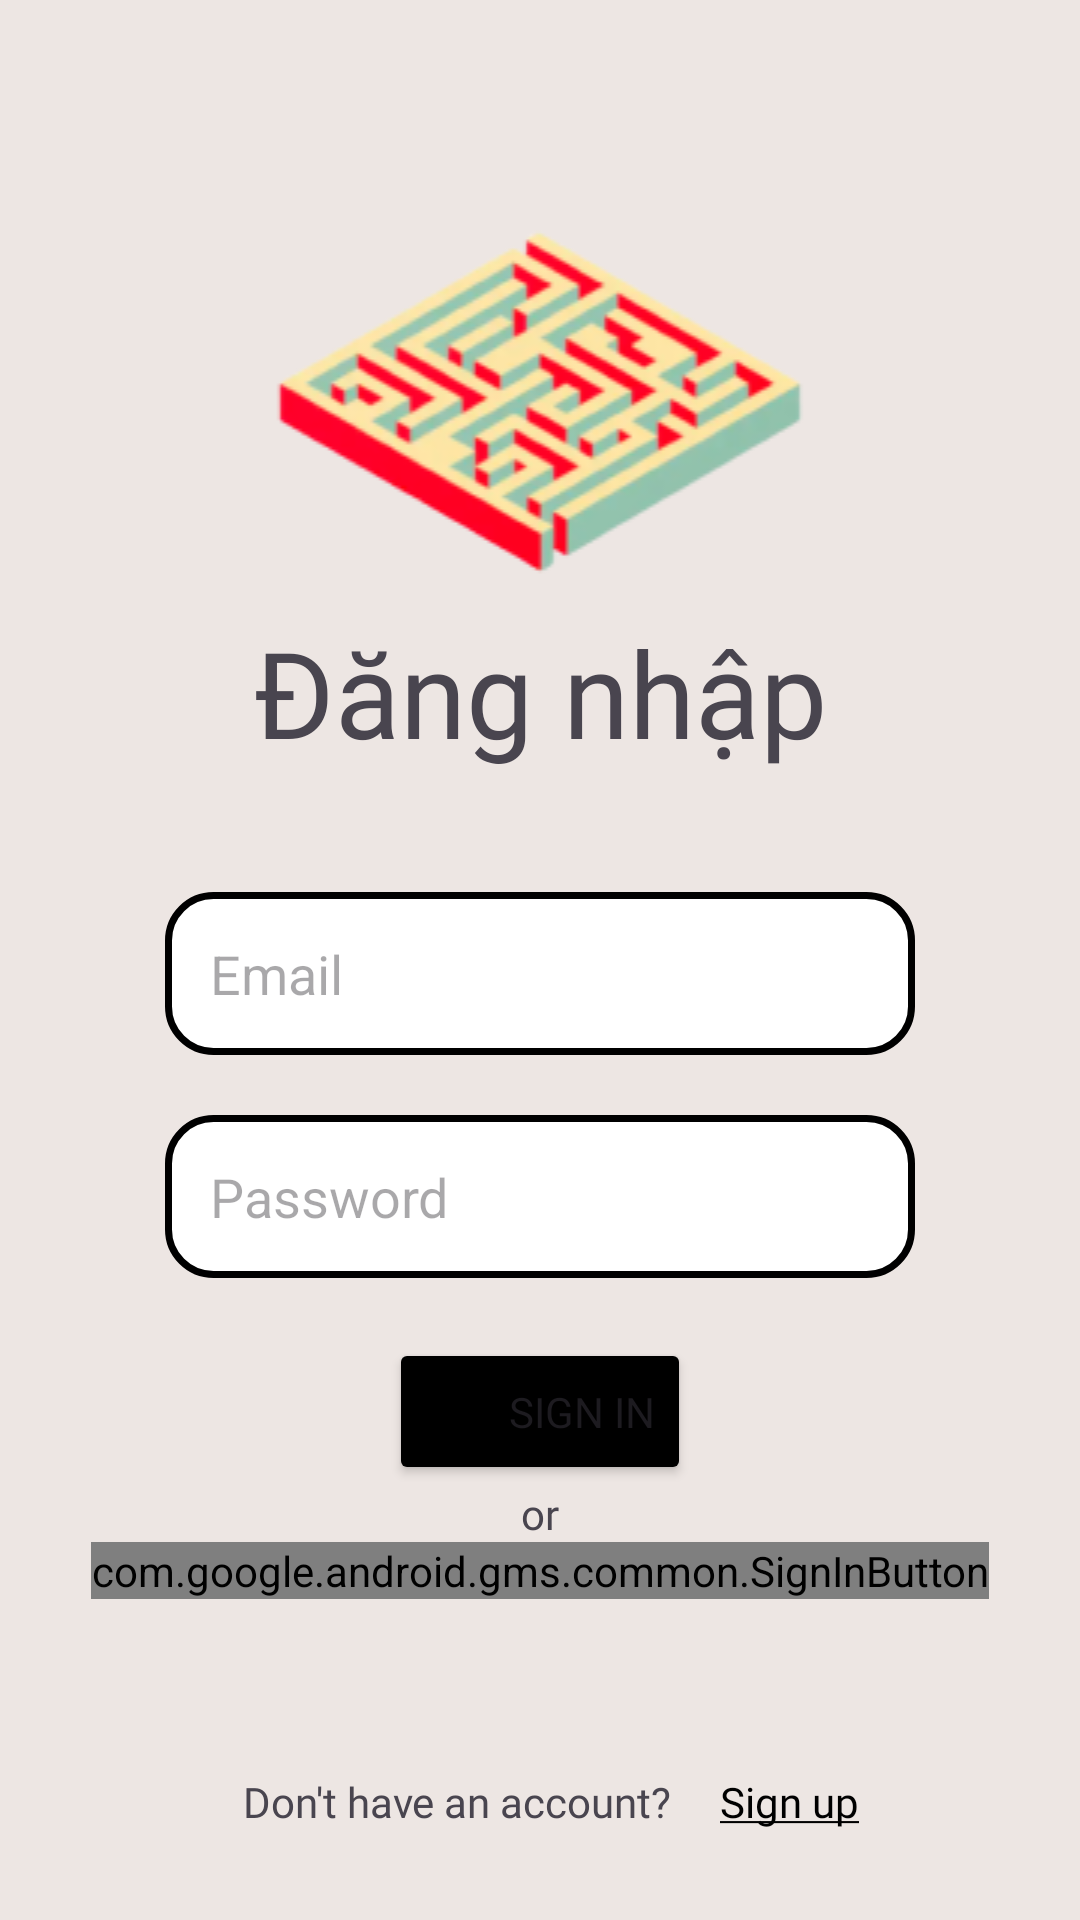

The Android layout XML behind this screen, and the referenced resources:
<!-- AndroidManifest.xml: application theme Theme.MazeTiltBall -->
<!-- res/layout/activity_sign_in.xml -->
<?xml version="1.0" encoding="utf-8"?>
<LinearLayout xmlns:android="http://schemas.android.com/apk/res/android"
    xmlns:app="http://schemas.android.com/apk/res-auto"
    xmlns:tools="http://schemas.android.com/tools"
    android:layout_width="match_parent"
    android:layout_height="match_parent"
    android:background="@color/background"
    android:orientation="vertical"
    tools:context=".SignIn">

    <ImageView
        android:id="@+id/imageView2"
        android:layout_width="match_parent"
        android:layout_height="wrap_content"
        android:layout_marginTop="64dp"
        app:srcCompat="@drawable/logo" />

    <TextView
        android:id="@+id/textView2"
        android:layout_width="match_parent"
        android:layout_height="wrap_content"
        android:fontFamily="@font/ribeye_regular"
        android:text="Đăng nhập"
        android:textAlignment="center"
        android:textSize="40sp" />


    <EditText
        android:id="@+id/dnEmail"
        android:layout_width="250dp"
        android:layout_height="wrap_content"
        android:layout_gravity="center"
        android:layout_marginTop="40dp"
        android:background="@drawable/round"
        android:hint="Email"
        android:paddingStart="15dp"
        android:paddingTop="15dp"
        android:paddingRight="15dp"
        android:paddingBottom="15dp"></EditText>

    <EditText
        android:id="@+id/dnMatKhau"
        android:layout_width="250dp"
        android:layout_height="wrap_content"
        android:layout_gravity="center"
        android:layout_marginTop="20dp"
        android:background="@drawable/round"
        android:hint="Password"
        android:inputType="textPassword"
        android:paddingStart="15dp"
        android:paddingTop="15dp"
        android:paddingRight="15dp"
        android:paddingBottom="15dp"></EditText>

    <Button
        android:id="@+id/dangNhap"
        android:layout_width="wrap_content"
        android:layout_height="wrap_content"
        android:layout_gravity="center"
        android:layout_marginTop="20dp"
        android:backgroundTint="#000000"
        android:fontFamily="@font/ribeye_regular"
        android:paddingStart="40dp"
        android:paddingTop="15dp"
        android:paddingRight="40dp"
        android:paddingBottom="15dp"
        android:text="Sign in"></Button>

    <TextView
        android:id="@+id/textView6"
        android:layout_width="match_parent"
        android:layout_height="wrap_content"
        android:fontFamily="@font/ribeye_regular"
        android:text="or"
        android:textAlignment="center" />

    <com.google.android.gms.common.SignInButton
        android:id="@+id/btn_google_sign_in"
        android:layout_width="wrap_content"
        android:layout_height="wrap_content"
        android:layout_gravity="center"
        android:layout_marginTop="0dp"
        android:layout_marginBottom="16dp" />















    <RelativeLayout
        android:layout_width="match_parent"
        android:layout_height="match_parent"
        android:gravity="bottom"
        android:paddingBottom="30dp">

        <TextView
            android:id="@+id/dangKy"
            android:layout_width="77dp"
            android:layout_height="wrap_content"
            android:layout_marginStart="16dp"
            android:layout_toEndOf="@+id/centeredTextView"
            android:background="#00FFFFFF"
            android:fontFamily="@font/ribeye_regular"
            android:paddingStart="0dp"
            android:paddingLeft="0dp"
            android:paddingTop="0dp"
            android:paddingEnd="0dp"
            android:paddingRight="0dp"
            android:paddingBottom="0dp"
            android:text="@string/sign_up"
            android:textColor="@color/black" />

        <TextView
            android:id="@+id/centeredTextView"
            android:layout_width="wrap_content"
            android:layout_height="wrap_content"
            android:layout_alignParentStart="true"
            android:layout_marginStart="81dp"
            android:fontFamily="@font/ribeye_regular"
            android:text="Don't have an account?" />
    </RelativeLayout>

</LinearLayout>
<!-- resources referenced by this layout -->
<resources>
  <color name="background">#EDE6E3</color>
  <color name="black">#FF000000</color>
  <!-- drawable logo: png bitmap (drawable, 28882 bytes) -->
  <!-- drawable round (drawable) -->
  <?xml version="1.0" encoding="utf-8"?>
  <shape xmlns:android="http://schemas.android.com/apk/res/android"
      android:shape="rectangle"
      android:padding="10dp">
  
      <solid android:color="#FFFFFF" />
      <stroke
          android:width="2.3dp"
          android:color="#000000" />
      <corners
  
          android:bottomRightRadius="15dp"
          android:bottomLeftRadius="15dp"
          android:topLeftRadius="15dp"
          android:topRightRadius="15dp" />
  </shape>
  <string name="sign_up"><u>Sign up</u></string>
  <style name="Theme.MazeTiltBall" parent="Base.Theme.MazeTiltBall" />
  <style name="Base.Theme.MazeTiltBall" parent="Theme.Material3.DayNight.NoActionBar">
          
          
      </style>
</resources>
